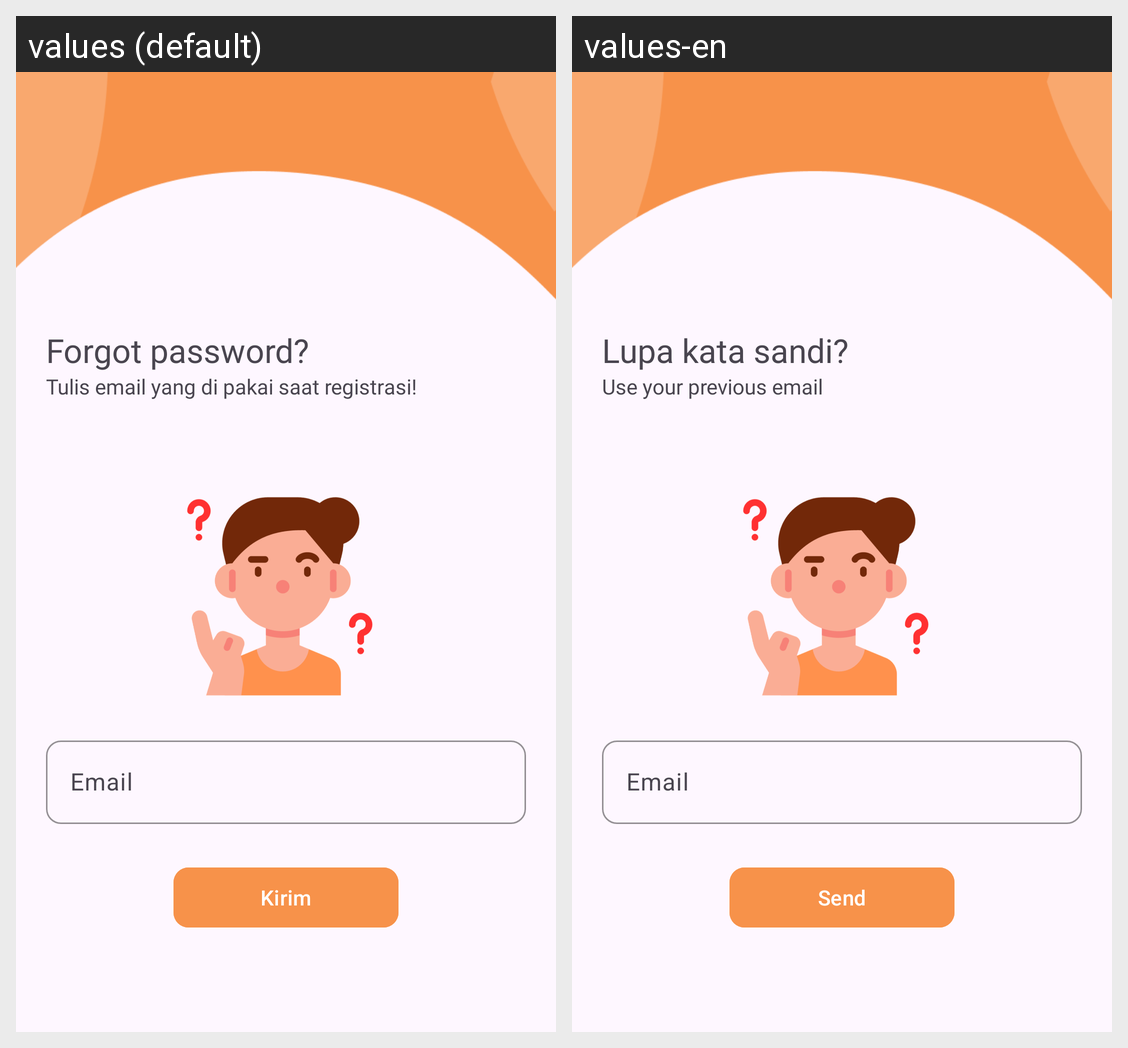

Here is an Android app screen in its default locale and in the app's own translations. Write out the translated-string differences for the strings that appear on this screen.
Android screen res/layout/activity_forgot_password.xml rendered under 2 locales, left to right: values (default), values-en. Device: Nexus 5 (rendered at 1080×1920; each locale shown at half size, 540×960, under a caption strip naming it); theme Theme.PesonaPusaka.
Strings drawn on this screen, with the default value and each locale's value (text and hints the layout hard-codes, and strings that could not be matched under every locale, appear in the picture but are not listed):

forgot_password
  values: Forgot password?
  values-en: Lupa kata sandi?

tulis_email
  values: Tulis email yang di pakai saat registrasi!
  values-en: Use your previous email

email
  values: Email
  values-en: Email

kirim
  values: Kirim
  values-en: Send
